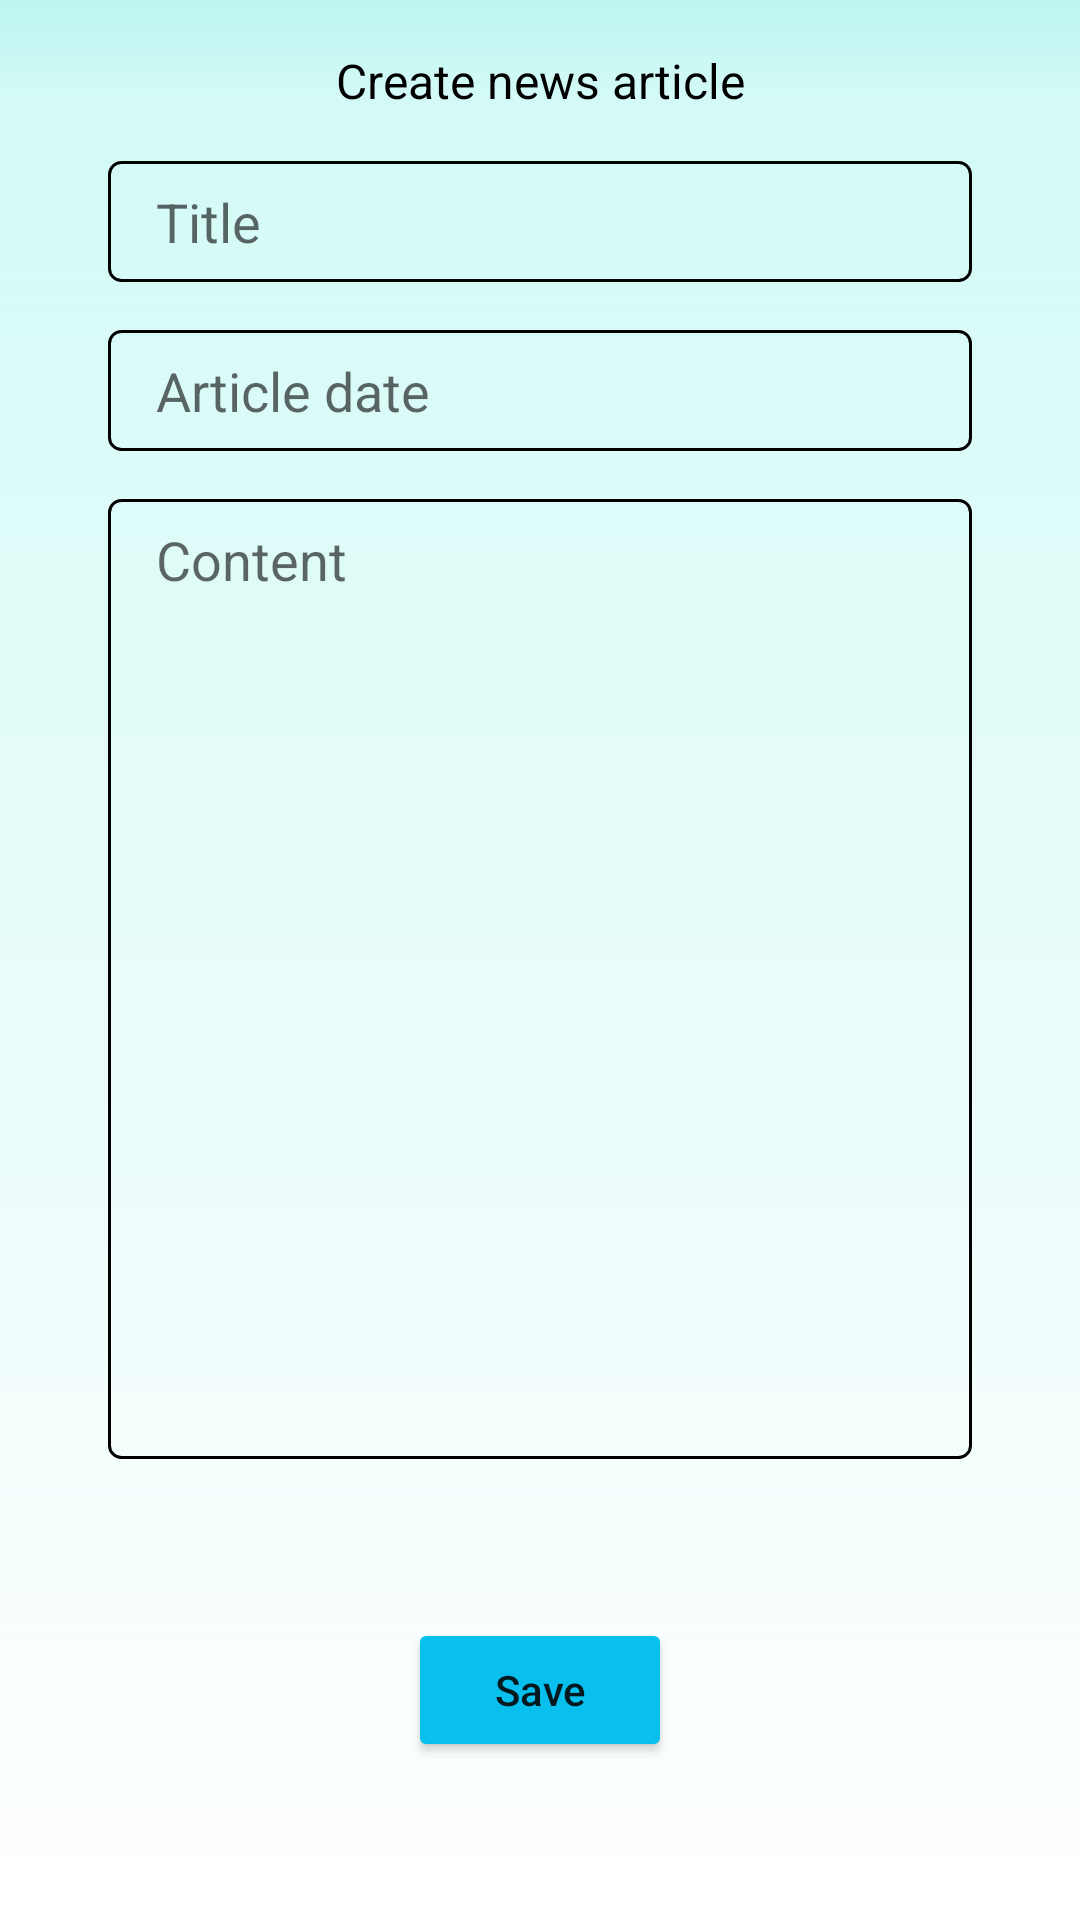

Android layout source for this screen:
<!-- AndroidManifest.xml: application theme Theme.MyNews -->
<!-- res/layout/fragment_new_news_article.xml -->
<?xml version="1.0" encoding="utf-8"?>
<androidx.constraintlayout.widget.ConstraintLayout xmlns:android="http://schemas.android.com/apk/res/android"
    xmlns:app="http://schemas.android.com/apk/res-auto"
    xmlns:tools="http://schemas.android.com/tools"
    android:layout_width="match_parent"
    android:layout_height="match_parent"
    android:background="@drawable/color_gradient">

    <TextView
        android:id="@+id/tv_create_news_article"
        android:layout_width="wrap_content"
        android:layout_height="wrap_content"
        android:layout_marginTop="16dp"
        android:text="Create news article"
        android:textColor="@color/black"
        android:textSize="16sp"
        app:layout_constraintEnd_toEndOf="parent"
        app:layout_constraintEnd_toStartOf="@+id/iv_delete"
        app:layout_constraintHorizontal_bias="0.5"
        app:layout_constraintHorizontal_chainStyle="packed"
        app:layout_constraintStart_toStartOf="parent"
        app:layout_constraintTop_toTopOf="parent" />

    <EditText
        android:id="@+id/et_article_title"
        android:layout_width="0dp"
        android:layout_height="wrap_content"
        android:layout_marginTop="16dp"
        android:background="@drawable/border_background"
        android:ems="10"

        android:hint="Title"
        android:inputType="textPersonName"
        app:layout_constraintEnd_toEndOf="parent"
        app:layout_constraintStart_toStartOf="parent"
        app:layout_constraintTop_toBottomOf="@+id/tv_create_news_article"
        app:layout_constraintWidth_percent="0.8" />

    <EditText
        android:id="@+id/et_article_date"
        android:layout_width="0dp"
        android:layout_height="wrap_content"
        android:layout_marginTop="16dp"
        android:background="@drawable/border_background"
        android:ems="10"
        android:hint="Article date"
        android:inputType="date"
        app:layout_constraintEnd_toEndOf="parent"
        app:layout_constraintStart_toStartOf="parent"
        app:layout_constraintTop_toBottomOf="@+id/et_article_title"
        app:layout_constraintWidth_percent="0.8" />

    <EditText
        android:id="@+id/et_article_content"
        android:layout_width="0dp"
        android:layout_height="0dp"
        android:layout_marginTop="16dp"
        android:background="@drawable/border_background"
        android:ems="10"
        android:gravity="top"
        android:hint="Content"
        android:inputType="textMultiLine"
        app:layout_constraintEnd_toEndOf="parent"
        app:layout_constraintHeight_percent="0.5"
        app:layout_constraintStart_toStartOf="parent"
        app:layout_constraintTop_toBottomOf="@+id/et_article_date"
        app:layout_constraintWidth_percent="0.8" />

    <Button
        android:id="@+id/btn_save"
        android:layout_width="wrap_content"
        android:layout_height="wrap_content"
        android:backgroundTint="@color/app_theme_color_dark"
        android:text="Save"
        android:textAllCaps="false"
        app:layout_constraintBottom_toBottomOf="parent"
        app:layout_constraintEnd_toEndOf="parent"
        app:layout_constraintStart_toStartOf="parent"
        app:layout_constraintTop_toBottomOf="@+id/et_article_content" />

    <ImageView
        android:id="@+id/iv_delete"
        android:layout_width="wrap_content"
        android:layout_height="wrap_content"
        android:layout_marginStart="24dp"
        android:background="@drawable/ic_delete"
        android:backgroundTint="@color/red"
        android:visibility="gone"

        app:layout_constraintBottom_toBottomOf="@+id/tv_create_news_article"
        app:layout_constraintEnd_toEndOf="parent"
        app:layout_constraintHorizontal_bias="0.5"
        app:layout_constraintStart_toEndOf="@+id/tv_create_news_article"
        app:layout_constraintTop_toTopOf="@+id/tv_create_news_article" />

</androidx.constraintlayout.widget.ConstraintLayout>
<!-- resources referenced by this layout -->
<resources>
  <color name="app_theme_color_dark">#08BFED</color>
  <color name="black">#FF000000</color>
  <color name="red">#F41010</color>
  <!-- drawable border_background (drawable) -->
  <?xml version="1.0" encoding="utf-8"?>
  <shape xmlns:android="http://schemas.android.com/apk/res/android"
      android:shape="rectangle">
  
  
      <stroke
          android:width="1dp"
          android:color="@android:color/black" />
  
      <solid android:color="@android:color/transparent"/>
  
      <padding android:right="16dp"
          android:left="16dp"
          android:top="8dp"
          android:bottom="8dp"/>
  
      <corners android:radius="4dp"/>
  
  </shape>
  <!-- drawable color_gradient (drawable) -->
  <?xml version="1.0" encoding="utf-8"?>
  <shape
      android:shape = "rectangle"
      xmlns:android = "http://schemas.android.com/apk/res/android" >
  
      <gradient
          android:startColor = "@android:color/transparent"
  
          android:endColor = "@color/app_theme_color"
          android:centerColor="@color/app_theme_color_light"
          android:angle = "90"
          android:centerY="0.95"
          android:type = "linear" />
  </shape>
  <style name="Theme.MyNews" parent="Theme.MaterialComponents.DayNight.NoActionBar">
          
          <item name="colorPrimary">@color/purple_500</item>
          <item name="colorPrimaryVariant">@color/purple_700</item>
          <item name="colorOnPrimary">@color/white</item>
          
          <item name="colorSecondary">@color/app_theme_color_dark</item>
          <item name="colorSecondaryVariant">@color/teal_700</item>
          <item name="colorOnSecondary">@color/black</item>
          
          <item name="android:statusBarColor" tools:targetApi="l">?attr/colorPrimaryVariant</item>
          
      </style>
  <color name="app_theme_color">#BDF6F1</color>
  <color name="app_theme_color_light">#D3FAF6</color>
  <color name="purple_500">#FF6200EE</color>
  <color name="purple_700">#FF3700B3</color>
  <color name="white">#FFFFFFFF</color>
  <color name="teal_700">#FF018786</color>
</resources>
